Run: headless pygame with SDL's dummy video driver; simulated clock (each Clock.tick advances the game by its frame time, no real sleeping); random seed 0; keys injected as events and as key.get_pressed() state; mouse plan: one left click at the window centre at the start of phase 2, then a move to the lower-right quarter at the start of phase 3.
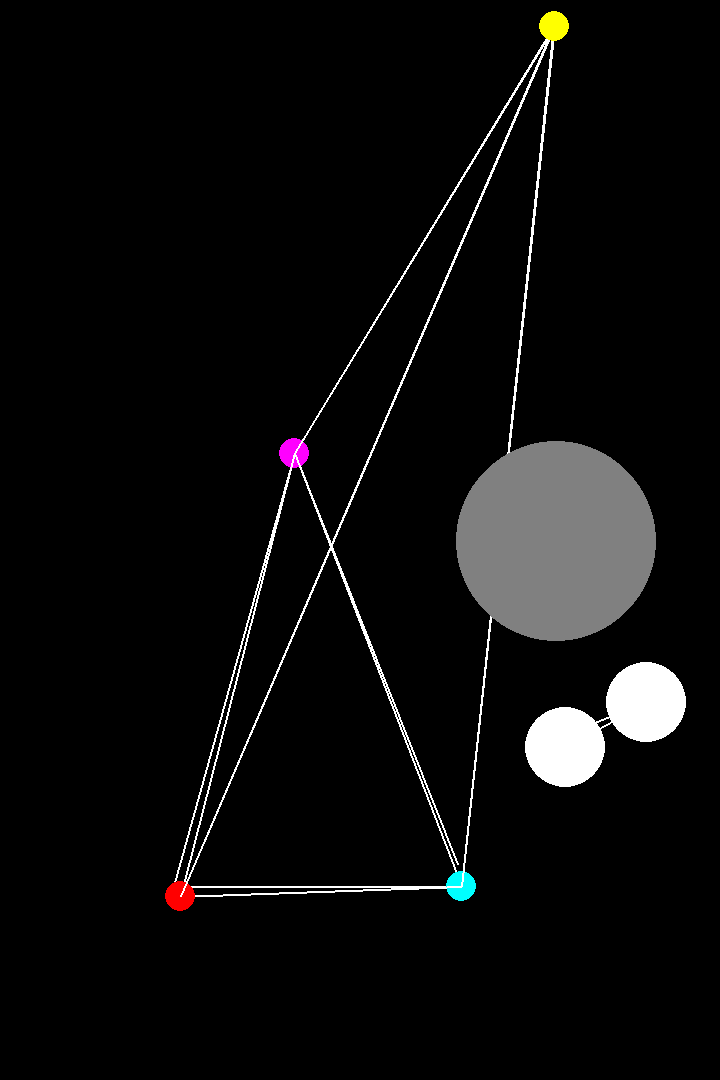
Frame 1 of 4 · flips 1–60 · no input
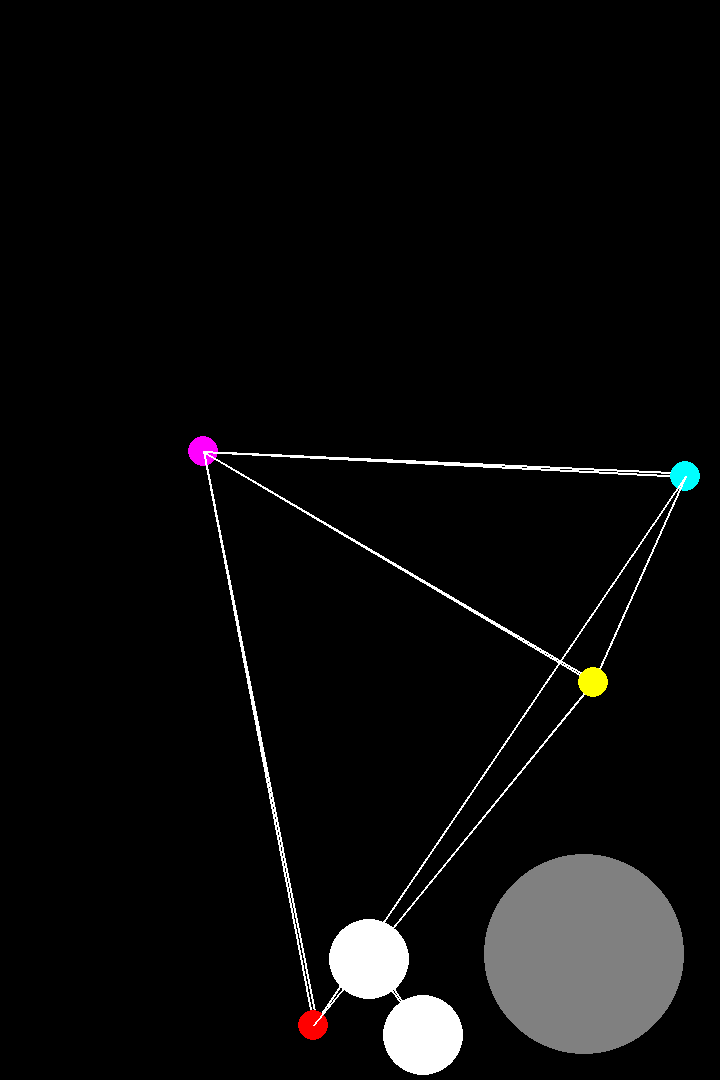
Frame 2 of 4 · flips 61–180 · clicked the window centre · tapped SPACE, RETURN · held RIGHT (→), D
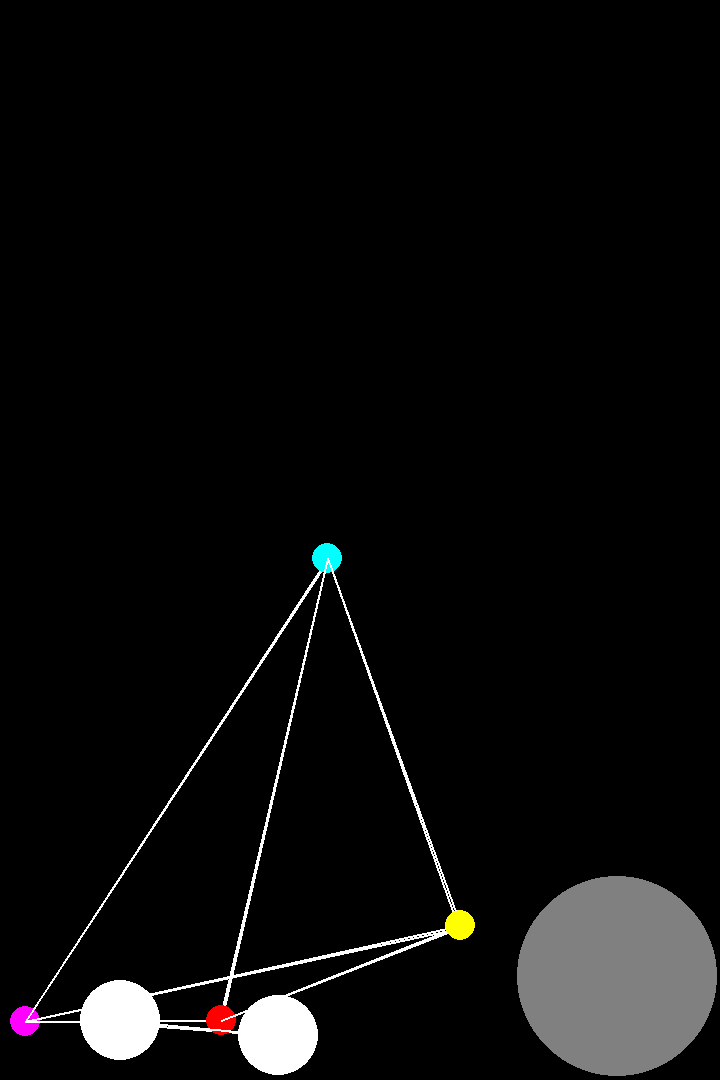
Frame 3 of 4 · flips 181–300 · moved the mouse to the lower-right quarter · held DOWN (↓), S
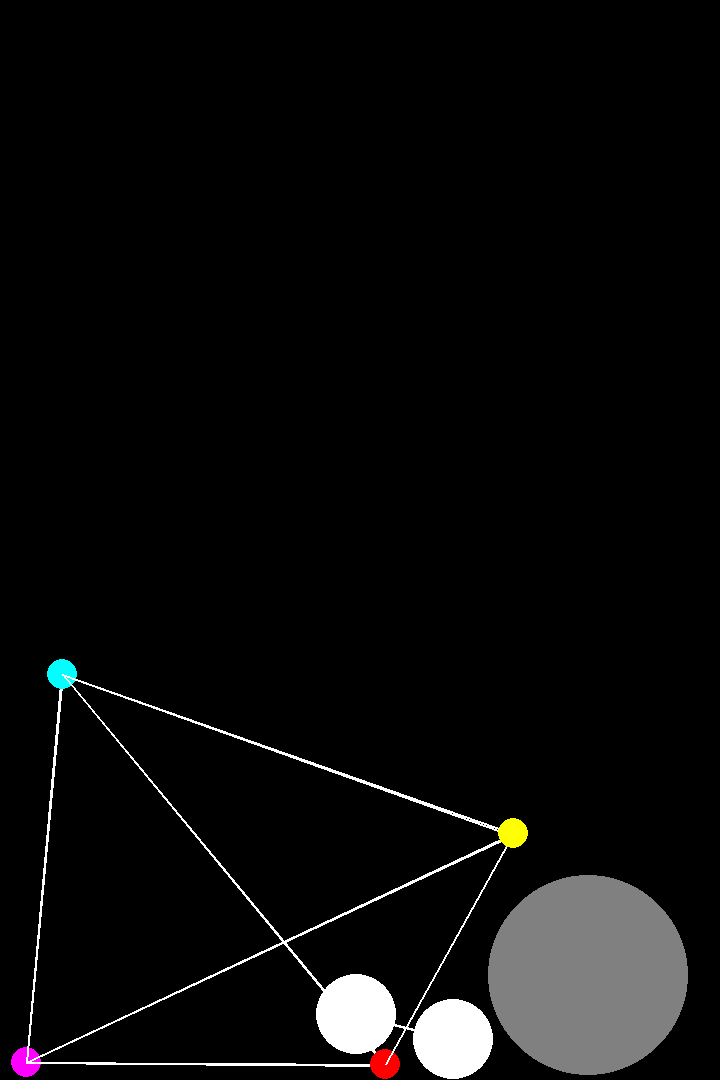
Frame 4 of 4 · flips 301–420 · held LEFT (←), A, UP (↑), W

The pygame program that drew these frames:

import pygame
from pygame.locals import *
import math

pygame.init()
dims = (720, 1080)
fenetre = pygame.display.set_mode(dims)
GRAVITE = 0.2
FROTTEMENT_AIR = 0.95  # Coefficient de frottement
LIM_APPROX = 0  # 0 pour désactiver l'approximation, sinon mettre une valeur
dragging = None
mouse_positions = []  # Liste pour stocker les positions de la souris
COR = 0.8  # Coef de restitution
REPOUSSEMENT = 0.1

def detecter_clic(x, y):
    for balle in balles:
        if math.sqrt((balle.x - x) ** 2 + (balle.y - y) ** 2) <= balle.rayon:
            return balle
    return None


class Boule:
    def __init__(self, x, y, rayon, masse, couleur=(255, 0, 0)):
        self.x = x
        self.y = y
        self.vx = 10
        self.vy = 0
        self.rayon = rayon
        self.masse = masse
        self.partenaires = []
        self.attrapee = False
        self.couleur = couleur

    def relier(self, boule, k, l0):
        if boule not in self.partenaires:
            self.partenaires.append((boule, k, l0))
            boule.partenaires.append((self, k, l0))

    def appliquerForceRessort(self):
        if not self.attrapee:
            for partenaire in self.partenaires:
                dist = self.calculerDist(partenaire[0])
                angle = self.calculerAngle(partenaire[0])
                f = partenaire[1] * (dist - partenaire[2])
                ax = (f * math.cos(angle)) / self.masse
                ay = (f * math.sin(angle)) / self.masse
                self.vx += ax
                self.vy += ay

    def calculerAngle(self, boule):
        return math.atan2(boule.y - self.y, boule.x - self.x)

    def calculerDist(self, boule):
        return math.sqrt((boule.y - self.y) ** 2 + (boule.x - self.x) ** 2)

    def appliquerGravite(self):
        if not self.attrapee:
            self.vy += GRAVITE

    def appliquerFrottement(self):
        if not self.attrapee:
            facteur_frottement = FROTTEMENT_AIR ** (1 / self.masse)
            self.vx *= facteur_frottement
            self.vy *= facteur_frottement

    def checkCollisions(self):
        if self.x >= dims[0] - self.rayon:
            self.x = dims[0] - self.rayon
            self.vx = -self.vx * COR
        if self.x <= self.rayon:
            self.x = self.rayon
            self.vx = -self.vx * COR
        if self.y >= dims[1] - self.rayon:
            self.y = dims[1] - self.rayon
            self.vy = -self.vy * COR
        if self.y <= self.rayon:
            self.y = self.rayon
            self.vy = -self.vy * COR

    def deplacement(self):
        if not self.attrapee:
            self.x += self.vx
            self.y += self.vy

    def approximer(self):
        if abs(self.vx) < LIM_APPROX:
            self.vx = 0
        if abs(self.vy) < LIM_APPROX:
            self.vy = 0

    def gererCollisionsEntreBoules(self):
        COR_BOULES = 0.9  # Coefficient de restitution pour les collisions entre boules

        for autre in balles:
            if autre is not self:
                dist = self.calculerDist(autre)
                min_dist = self.rayon + autre.rayon

                if dist < min_dist:
                    angle = self.calculerAngle(autre)
                    overlap = min_dist - dist
                    
                    self.x -= overlap / 2 * math.cos(angle) + REPOUSSEMENT * math.cos(angle)
                    self.y -= overlap / 2 * math.sin(angle) + REPOUSSEMENT * math.sin(angle)
                    autre.x += overlap / 2 * math.cos(angle) - REPOUSSEMENT * math.cos(angle)
                    autre.y += overlap / 2 * math.sin(angle) - REPOUSSEMENT * math.sin(angle)

                    v1x = self.vx * math.cos(angle) + self.vy * math.sin(angle)
                    v1y = -self.vx * math.sin(angle) + self.vy * math.cos(angle)
                    v2x = autre.vx * math.cos(angle) + autre.vy * math.sin(angle)
                    v2y = -autre.vx * math.sin(angle) + autre.vy * math.cos(angle)

                    m1, m2 = self.masse, autre.masse
                    v1x_new = ((v1x * (m1 - m2) + 2 * m2 * v2x) / (m1 + m2)) * COR_BOULES
                    v2x_new = ((v2x * (m2 - m1) + 2 * m1 * v1x) / (m1 + m2)) * COR_BOULES

                    self.vx = v1x_new * math.cos(angle) - v1y * math.sin(angle)
                    self.vy = v1x_new * math.sin(angle) + v1y * math.cos(angle)
                    autre.vx = v2x_new * math.cos(angle) - v2y * math.sin(angle)
                    autre.vy = v2x_new * math.sin(angle) + v2y * math.cos(angle)

    def update(self, pause):
        if not pause:
            self.appliquerForceRessort()
            self.appliquerGravite()
            self.appliquerFrottement()
            self.checkCollisions()
            self.gererCollisionsEntreBoules()
            self.approximer()
            self.deplacement()

    def afficher(self, surface):
        for partenaire in self.partenaires:
            pygame.draw.line(surface, (255, 255, 255), (int(self.x), int(self.y)),
                             (int(partenaire[0].x), int(partenaire[0].y)), 2)
        pygame.draw.circle(surface, self.couleur, (int(self.x), int(self.y)), self.rayon)


#Balle = Boule(posX, posY, rayon, masse, couleur(r,g,b))

balle1 = Boule(320, 240, 15, 10, (255, 0, 255))
balle2 = Boule(350, 240, 15, 10, (0, 255, 255))
balle4 = Boule(350, 240, 15, 10, (255, 255, 0))
balle5 = Boule(350, 240, 15, 10, (255, 0, 0))
balle3 = Boule(380, 240, 40, 20, (255, 255, 255))
balle6 = Boule(380, 240, 40, 20, (255, 255, 255))
balle7 = Boule(380, 240, 100, 100, (128, 128, 128))

#Balle.relier(autreBalle, force, longueurAVide)
balle1.relier(balle2, 0.05, 500)
balle1.relier(balle4, 0.05, 500)
balle1.relier(balle5, 0.01, 500)
balle2.relier(balle5, 0.01, 500)
balle4.relier(balle5, 0.01, 500)
balle4.relier(balle2, 0.01, 500)

#balle7.relier(balle5, 0.1, 1000)

balle3.relier(balle6, 0.03, 100)

balles = [balle1, balle2, balle3, balle5, balle4, balle6, balle7]

pause = False
continuer = True
clock = pygame.time.Clock()
while continuer:
    for event in pygame.event.get():
        if event.type == QUIT:
            continuer = False
        elif event.type == MOUSEBUTTONDOWN:
            dragging = detecter_clic(*event.pos)
            if dragging:
                dragging.attrapee = True
                mouse_positions.clear()
                mouse_positions.append(event.pos)
        elif event.type == MOUSEBUTTONUP:
            if dragging and len(mouse_positions) > 1:
                dragging.attrapee = False
                # Utiliser la dernière et l'avant-dernière position pour calculer la vitesse
                dx = mouse_positions[-1][0] - mouse_positions[-2][0]
                dy = mouse_positions[-1][1] - mouse_positions[-2][1]
                dragging.vx = dx
                dragging.vy = dy
            dragging = None
            mouse_positions.clear()
        elif event.type == MOUSEMOTION and dragging:
                mouse_positions.append(event.pos)
                dragging.x, dragging.y = event.pos

    dicKeys = pygame.key.get_pressed()
    pause = dicKeys[K_SPACE]

    fenetre.fill((0, 0, 0))
    for balle in balles:
        balle.update(pause)
        balle.afficher(fenetre)
    pygame.display.flip()
    clock.tick(60)

pygame.quit()
